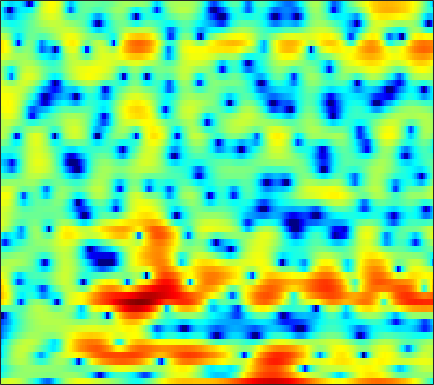

The table this chart was drawn from, first rows:
2.1655, 2.5967, 3.0321, 3.2985, 3.3859, 3.3615, 3.198, 2.9936, 2.5989, 2.0572, 1.3691, 0.7728, -0.12724, -1.1371, -1.9549, -3.1253, -4.3839, -5.3999, -6.8321, -8.3973, -9.9711, -10.804, -10.853, -9.5118
-4.334, -3.443, -2.416, -1.563, -1.026, -0.4406, 0.003938, 0.2555, 0.4976, 0.6486, 0.7215, 0.7322, 0.6985, 0.6254, 0.5564, 0.454, 0.3443, 0.2637, 0.1625, 0.07487, 0.01021, -0.01833, -0.02593, 0.007204
-5.413, -4.501, -3.409, -2.452, -1.819, -1.089, -0.4862, -0.1162, 0.2769, 0.5652, 0.759, 0.8468, 0.8955, 0.8841, 0.8484, 0.7812, 0.704, 0.6464, 0.58, 0.5366, 0.516, 0.5178, 0.53, 0.5386
-3.952, -3.019, -1.853, -0.8208, -0.142, 0.6224, 1.212, 1.532, 1.792, 1.868, 1.756, 1.544, 1.088, 0.4375, -0.1659, -1.089, -2.07, -2.741, -3.332, -3.351, -2.801, -2.159, -1.214, -0.3338
-6.398, -4.732, -2.864, -1.32, -0.3499, 0.71, 1.511, 1.938, 2.282, 2.373, 2.205, 1.9, 1.24, 0.2541, -0.7238, -2.401, -4.563, -6.429, -8.528, -8.583, -6.707, -5.069, -3.166, -1.639
-5.957, -4.673, -3.084, -1.692, -0.7744, 0.2831, 1.164, 1.697, 2.239, 2.585, 2.733, 2.706, 2.498, 2.111, 1.72, 1.089, 0.3776, -0.1831, -0.9535, -1.773, -2.648, -3.358, -4.373, -5.34
-7.134, -5.954, -4.448, -3.068, -2.125, -1.004, -0.03658, 0.5844, 1.284, 1.839, 2.24, 2.438, 2.571, 2.562, 2.464, 2.216, 1.849, 1.484, 0.8586, 0.05389, -0.9523, -1.866, -3.296, -4.842
-10.64, -9.204, -7.534, -6.065, -5.063, -3.844, -2.761, -2.043, -1.206, -0.5027, 0.07477, 0.4338, 0.822, 1.104, 1.244, 1.337, 1.335, 1.275, 1.141, 0.9683, 0.765, 0.6048, 0.4173, 0.3068
-10.91, -9.99, -8.749, -7.522, -6.624, -5.475, -4.397, -3.642, -2.711, -1.89, -1.175, -0.7051, -0.1636, 0.2828, 0.5609, 0.8598, 1.084, 1.209, 1.331, 1.412, 1.46, 1.486, 1.523, 1.564
-12.31, -11.79, -10.56, -9.031, -7.852, -6.374, -5.06, -4.184, -3.133, -2.206, -1.396, -0.8574, -0.2408, 0.2659, 0.595, 0.9705, 1.277, 1.463, 1.655, 1.777, 1.849, 1.886, 1.92, 1.932
-27.04, -18.85, -12.64, -9.178, -7.37, -5.561, -4.192, -3.366, -2.45, -1.681, -0.9825, -0.4974, 0.09714, 0.62, 0.964, 1.349, 1.646, 1.815, 1.957, 2.006, 1.986, 1.938, 1.836, 1.713
-1.531, -1.832, -1.843, -1.694, -1.635, -1.706, -1.869, -1.985, -2.056, -1.928, -1.517, -1.053, -0.3136, 0.4738, 1.005, 1.549, 1.885, 2.007, 2.025, 1.903, 1.647, 1.324, 0.7386, 0.08306
6.457, 5.767, 4.734, 3.535, 2.472, 0.694, -1.741, -4.219, -8.96, -13.97, -9.642, -6.176, -3.17, -1.308, -0.4354, 0.2532, 0.5512, 0.5572, 0.3411, -0.02659, -0.6179, -1.234, -2.388, -4.293
7.692, 6.905, 5.641, 4.211, 3.037, 1.285, -0.7888, -2.415, -4.259, -5.334, -5.383, -4.92, -3.997, -3.437, -3.43, -3.867, -4.734, -5.726, -7.437, -8.919, -8.976, -8.063, -6.628, -5.798
7.027, 6.237, 5.013, 3.572, 2.382, 0.7615, -0.8269, -1.926, -3.11, -3.763, -3.982, -4.035, -4.033, -4.121, -4.335, -5.005, -6.35, -7.779, -10.36, -12.79, -11.87, -9.419, -6.447, -4.315
5.879, 5.134, 3.869, 2.183, 0.6034, -1.964, -5.266, -8.466, -12.6, -11.57, -8.364, -6.47, -4.872, -3.917, -3.424, -3.125, -3.184, -3.295, -3.343, -3.277, -2.957, -2.389, -1.507, -0.6459
4.095, 3.65, 2.797, 1.653, 0.529, -1.329, -3.427, -5.03, -6.609, -6.52, -5.459, -4.555, -3.463, -2.698, -2.393, -2.222, -2.132, -2.177, -2.235, -2.139, -1.837, -1.506, -0.9681, -0.1909
2.377, 2.462, 2.375, 2.125, 1.79, 1.208, 0.6521, 0.2606, -0.2203, -0.5035, -0.6356, -0.7412, -0.8966, -1.106, -1.453, -2.097, -2.9, -3.708, -4.994, -6.164, -6.521, -6.108, -4.716, -2.876
0.9206, 1.329, 1.67, 1.794, 1.841, 1.823, 1.699, 1.595, 1.455, 1.244, 1.01, 0.8019, 0.3883, -0.2033, -0.7403, -1.735, -3.204, -4.643, -7.399, -11.89, -17.1, -14.23, -8.505, -4.713
-0.7143, -0.4932, -0.2564, -0.0909, 0.05443, 0.2683, 0.4158, 0.5091, 0.6314, 0.6649, 0.618, 0.5543, 0.3785, 0.07365, -0.1979, -0.7206, -1.393, -1.915, -2.612, -3.178, -3.28, -3.069, -2.344, -1.292
-3.38, -3.732, -3.911, -3.643, -3.328, -2.814, -2.229, -1.833, -1.412, -1.014, -0.7001, -0.5162, -0.2949, -0.1363, -0.1082, -0.08739, -0.09655, -0.1568, -0.1975, -0.1752, -0.09922, 0.07593, 0.4483, 0.8403
-8.77, -12.07, -13.76, -10.51, -8.255, -6.282, -5.012, -4.372, -3.804, -3.257, -2.608, -2.098, -1.4, -0.7211, -0.3216, 0.1167, 0.4189, 0.5228, 0.5792, 0.6197, 0.6497, 0.7524, 1.011, 1.369
-3.776, -5.598, -6.786, -6.148, -5.553, -4.987, -5.282, -6.049, -7.446, -8.57, -7.519, -5.626, -3.201, -1.365, -0.3158, 0.5705, 0.9127, 0.9385, 0.5835, -0.1098, -0.9141, -1.456, -1.645, -0.7876
2.976, 2.285, 1.437, 0.6267, -0.03884, -1.127, -2.647, -4.234, -7.029, -9.659, -8.288, -5.862, -3.014, -1.017, -0.02579, 0.7322, 0.8958, 0.6296, -0.302, -2.157, -5.46, -9.975, -24.13, -8.994
3.511, 3.142, 2.551, 1.883, 1.367, 0.5558, -0.2337, -0.85, -1.523, -1.904, -1.943, -1.72, -1.286, -0.7729, -0.4815, -0.2918, -0.2655, -0.4785, -0.9479, -1.689, -2.503, -2.959, -3.244, -2.661
3.104, 2.917, 2.566, 2.123, 1.745, 1.183, 0.6086, 0.1941, -0.304, -0.6723, -0.9311, -1.009, -1.004, -0.9439, -0.874, -0.799, -0.7694, -0.7971, -0.8872, -0.9955, -1.113, -1.166, -1.165, -1.054
3.262, 3.193, 2.981, 2.59, 2.181, 1.555, 0.7842, 0.2, -0.5915, -1.271, -1.709, -1.889, -1.88, -1.712, -1.521, -1.229, -1.053, -0.92, -0.8397, -0.7816, -0.746, -0.7314, -0.6196, -0.5913
3.998, 4.086, 3.953, 3.543, 3.04, 2.079, 0.7709, -0.4828, -2.462, -4.673, -6.237, -6.327, -5.193, -3.667, -2.726, -1.863, -1.354, -1.212, -1.201, -1.341, -1.423, -1.369, -1.169, -0.7806
4.286, 4.563, 4.599, 4.317, 3.861, 2.875, 1.429, -0.1064, -2.852, -7.079, -12.06, -11.43, -6.924, -3.955, -2.563, -1.677, -1.458, -1.845, -2.898, -4.668, -6.591, -7.151, -5.969, -3.603
2.619, 2.984, 3.222, 3.192, 3.008, 2.551, 1.891, 1.275, 0.3752, -0.467, -1.006, -1.135, -0.9451, -0.6258, -0.4558, -0.4764, -0.9751, -1.714, -3.358, -5.928, -9.432, -10.94, -8.504, -5.04
0.09286, 0.3548, 0.5901, 0.6731, 0.6893, 0.6775, 0.6292, 0.6159, 0.5845, 0.6385, 0.6995, 0.803, 0.9316, 1.041, 1.027, 0.9339, 0.6077, 0.2753, -0.3577, -1.006, -1.564, -1.759, -1.764, -1.447
-2.556, -2.554, -2.674, -2.811, -2.866, -2.752, -2.363, -1.908, -1.149, -0.3647, 0.3934, 0.8939, 1.454, 1.876, 2.111, 2.26, 2.299, 2.219, 2.038, 1.764, 1.449, 1.183, 0.8578, 0.4538
-5.357, -5.788, -6.876, -8.403, -9.78, -10.73, -9.177, -7.185, -4.492, -2.361, -0.6066, 0.4163, 1.521, 2.336, 2.813, 3.224, 3.479, 3.526, 3.487, 3.276, 2.941, 2.591, 2.028, 1.281
-6.877, -7.247, -8.376, -10.56, -12.85, -15.43, -12.51, -9.176, -5.654, -3.001, -1.009, 0.1997, 1.479, 2.461, 3.007, 3.553, 3.856, 3.962, 3.922, 3.707, 3.312, 2.9, 2.171, 1.273
-5.798, -5.654, -5.663, -5.915, -5.948, -5.814, -5.14, -4.381, -3.108, -1.76, -0.4744, 0.4195, 1.465, 2.326, 2.822, 3.328, 3.598, 3.686, 3.593, 3.322, 2.851, 2.384, 1.614, 0.675
-3.116, -3.013, -3.075, -3.156, -3.299, -3.328, -3.198, -2.913, -2.294, -1.427, -0.3999, 0.3693, 1.348, 2.156, 2.667, 3.112, 3.361, 3.365, 3.193, 2.771, 2.139, 1.549, 0.6558, -0.3187
-0.006836, -0.2144, -0.7406, -1.513, -2.327, -3.56, -4.81, -5.285, -4.854, -3.275, -1.438, -0.1444, 1.274, 2.38, 2.986, 3.507, 3.726, 3.671, 3.345, 2.674, 1.673, 0.696, -0.9135, -2.633
2.191, 1.899, 1.223, -0.05787, -1.417, -4.262, -9.238, -16.38, -13.53, -6.276, -2.381, -0.512, 1.253, 2.457, 3.042, 3.571, 3.729, 3.689, 3.29, 2.552, 1.357, 0.028, -2.433, -6.582
1.948, 2.033, 1.812, 1.228, 0.5713, -0.5209, -1.611, -2.176, -2.331, -1.835, -1.099, -0.5629, 0.06131, 0.4825, 0.7417, 0.9708, 1.112, 1.136, 1.024, 0.7214, 0.156, -0.4229, -1.396, -2.407
1.8, 2.282, 2.551, 2.543, 2.352, 1.935, 1.404, 0.9453, 0.317, -0.3215, -1.085, -1.668, -2.479, -3.243, -3.563, -3.664, -3.295, -2.94, -2.364, -1.913, -1.608, -1.418, -1.296, -1.089
2.872, 3.422, 3.849, 3.984, 3.9, 3.558, 2.987, 2.372, 1.322, -0.05187, -1.88, -3.615, -6.727, -10.93, -14.41, -14.14, -10.35, -8.34, -6.353, -5.037, -4.045, -3.436, -2.759, -2.116
3.997, 4.402, 4.755, 4.829, 4.73, 4.378, 3.749, 3.105, 1.987, 0.4771, -1.413, -3.168, -6.01, -9.225, -11.22, -11.99, -10.9, -9.967, -9.175, -8.556, -7.965, -7.456, -6.477, -5.522
4.447, 4.718, 4.915, 4.927, 4.81, 4.489, 3.958, 3.435, 2.536, 1.411, 0.08185, -1.042, -2.674, -4.319, -5.556, -7.113, -8.722, -10.01, -12.18, -14.87, -17.02, -16.36, -13.56, -10.92
4.36, 4.508, 4.567, 4.527, 4.414, 4.159, 3.808, 3.459, 2.859, 2.15, 1.274, 0.5027, -0.6428, -1.959, -3.095, -4.763, -6.746, -8.646, -11.59, -15.34, -18.68, -18.52, -15.73, -13.38
3.908, 3.873, 3.757, 3.575, 3.437, 3.272, 3.138, 3.031, 2.875, 2.624, 2.23, 1.835, 1.161, 0.2595, -0.5286, -1.785, -3.244, -4.464, -6.202, -7.96, -9.61, -10.66, -11.99, -13.2
3.075, 2.658, 1.955, 1.194, 0.7715, 0.6449, 0.9924, 1.473, 2.168, 2.693, 3.009, 3.091, 2.949, 2.573, 2.15, 1.376, 0.3898, -0.4225, -1.69, -3.124, -4.74, -6.116, -8.457, -11.82
1.501, 0.4872, -1.722, -5.289, -9.089, -10.69, -5.523, -2.583, 0.03551, 1.745, 2.814, 3.293, 3.603, 3.622, 3.446, 3.029, 2.428, 1.852, 0.9601, -0.04646, -1.156, -2.068, -3.314, -4.431
0.6319, -0.1315, -1.665, -3.64, -4.955, -5.294, -3.747, -2.224, -0.4252, 0.9326, 1.845, 2.287, 2.631, 2.689, 2.583, 2.285, 1.838, 1.409, 0.7664, 0.07531, -0.626, -1.133, -1.716, -2.137
1.719, 1.482, 1.024, 0.529, 0.2364, 0.07653, 0.173, 0.397, 0.779, 1.161, 1.459, 1.587, 1.647, 1.497, 1.266, 0.8351, 0.2825, -0.1877, -0.8525, -1.489, -2.095, -2.501, -2.932, -3.227
3.704, 3.548, 3.228, 2.819, 2.451, 1.981, 1.607, 1.413, 1.24, 1.169, 1.161, 1.149, 0.9758, 0.6101, 0.2055, -0.5762, -1.596, -2.424, -3.45, -4.307, -4.97, -5.358, -5.941, -6.697
5.671, 5.416, 4.845, 4.015, 3.245, 2.035, 0.7914, -0.02061, -0.6147, -0.5466, -0.1138, 0.2159, 0.3849, 0.1668, -0.3566, -1.654, -3.736, -5.917, -9.415, -11.34, -9.886, -8.702, -8.314, -9.59
5.777, 5.432, 4.619, 3.332, 1.983, -0.4738, -4.247, -8.745, -14.65, -8.098, -3.827, -2, -0.5809, -0.1148, -0.3167, -1.274, -3.11, -4.994, -8.303, -9.889, -7.948, -6.24, -4.655, -3.904
2.691, 2.402, 1.725, 0.7036, -0.2942, -1.982, -3.986, -5.437, -6.325, -5.521, -3.906, -2.792, -1.663, -1.027, -0.8268, -0.8605, -1.167, -1.511, -1.873, -1.98, -1.72, -1.352, -0.7864, -0.1885
-0.5239, -0.7229, -1.134, -1.669, -2.09, -2.692, -3.203, -3.442, -3.519, -3.278, -2.823, -2.412, -1.853, -1.343, -1.009, -0.6649, -0.4004, -0.2676, -0.05623, 0.1833, 0.477, 0.7245, 1.051, 1.39
-2.829, -3.158, -3.661, -4.129, -4.416, -4.553, -4.455, -4.255, -3.898, -3.45, -2.956, -2.553, -2.012, -1.447, -1.035, -0.4913, 0.03665, 0.4437, 0.9253, 1.371, 1.75, 1.993, 2.275, 2.464
-4.468, -5.494, -7.118, -8.582, -9.127, -8.665, -7.457, -6.521, -5.409, -4.545, -3.851, -3.385, -2.792, -2.151, -1.619, -0.8097, 0.05556, 0.7245, 1.542, 2.258, 2.842, 3.177, 3.479, 3.59
-4.525, -6.387, -10.24, -17.77, -29.73, -15.14, -10.08, -8.015, -6.407, -5.643, -5.42, -5.484, -5.525, -5.16, -4.389, -2.9, -1.199, -0.005698, 1.465, 2.668, 3.609, 4.131, 4.555, 4.699
-2.327, -3.279, -4.68, -5.947, -6.482, -6.482, -6.012, -5.674, -5.619, -6.135, -7.497, -9.338, -13.78, -20.43, -14.95, -8.211, -4.103, -1.895, 0.3642, 2.054, 3.29, 3.971, 4.584, 4.86
